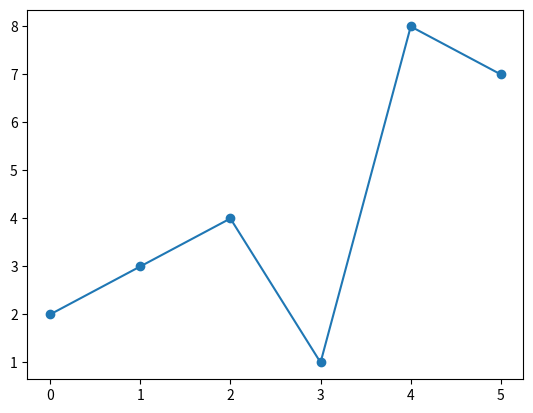

Reproduce this figure in Python.
import matplotlib.pyplot as plt
import numpy as np
y = np.array([2, 3, 4, 1, 8, 7])
plt.plot(y, marker="o")
plt.show()
